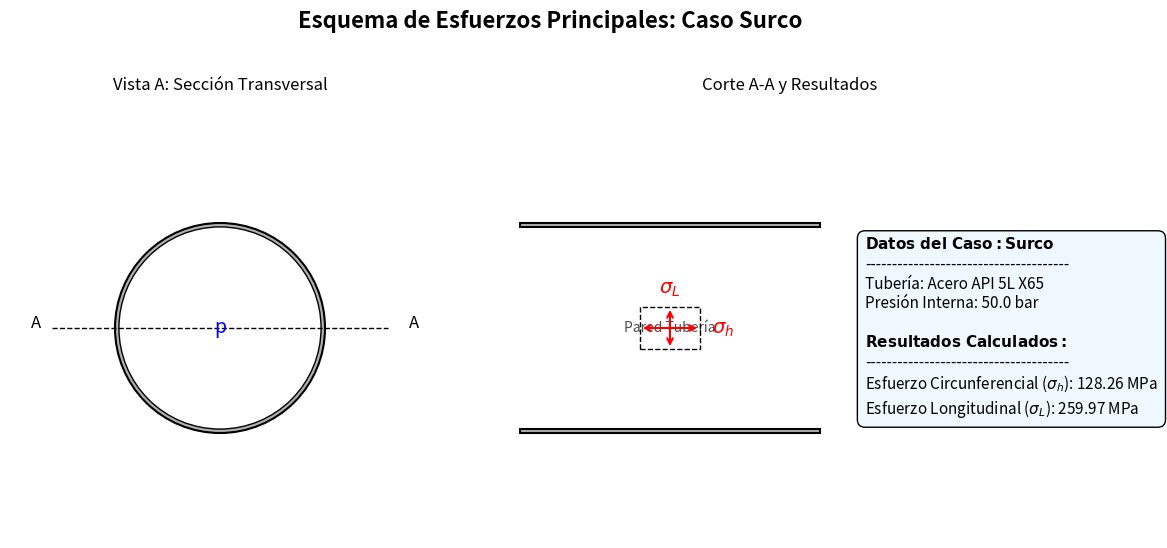
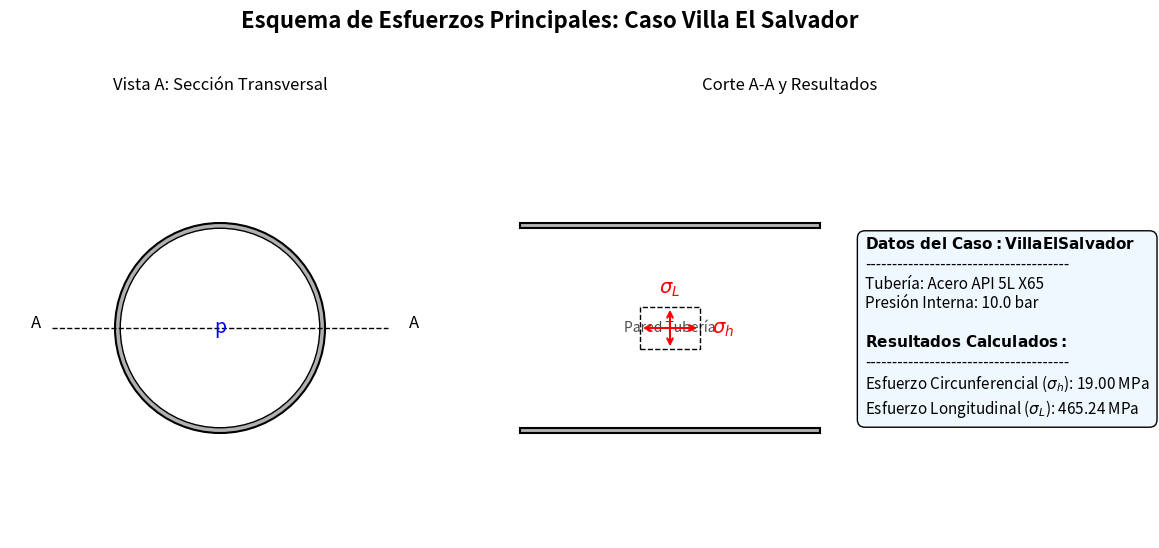
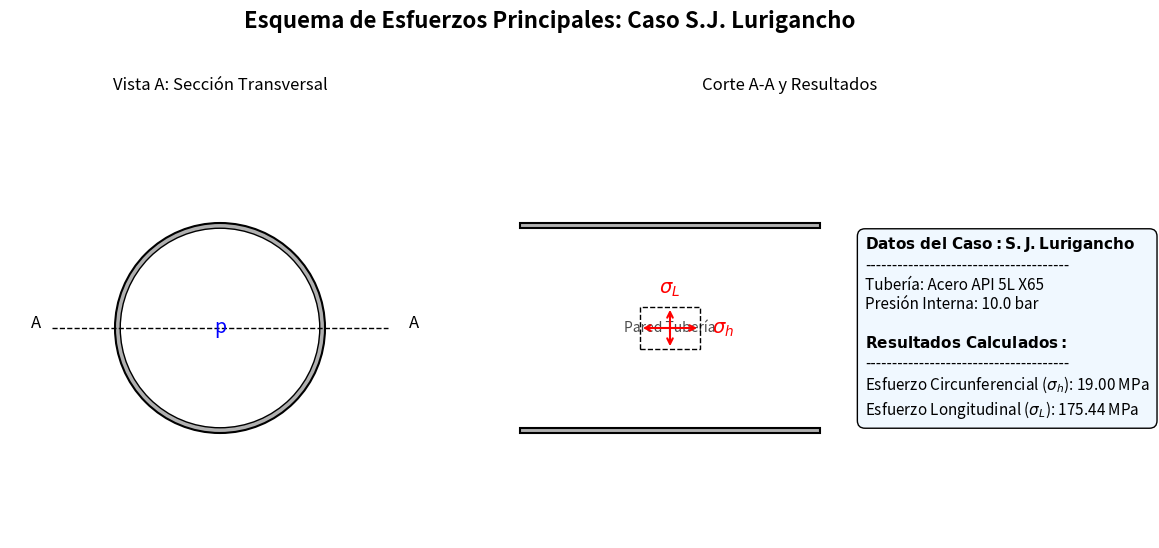

Recreate these plots in Python, in order.
import numpy as np
import matplotlib.pyplot as plt
from matplotlib.patches import Circle, Wedge, FancyArrowPatch, Rectangle

# --- Constantes y Parámetros Globales ---
# Estas son las constantes físicas que se usarán en los cálculos.
E_ACERO = 2.07e11  # Módulo de Young en Pa
NU_ACERO = 0.3  # Coeficiente de Poisson
ALPHA_T_ACERO = 1.2e-5  # Coeficiente de Expansión Térmica en °C⁻¹

# --- Datos de los Casos de Estudio ---
# Aquí se definen los parámetros específicos para cada uno de los tres distritos
# que estás analizando en tu tesis.
CASOS_DE_ESTUDIO = {
    "Surco": {
        "D": 0.508, "t": 0.00953, "p_i": 50e5, "delta_T": -15,
        "PGV": 0.50, "C": 400, "alpha_seismic": 1.0, "steel_grade": "API 5L X65"
    },
    "Villa El Salvador": {
        "D": 0.254, "t": 0.00635, "p_i": 10e5, "delta_T": -15,
        "PGV": 0.60, "C": 250, "alpha_seismic": 1.0, "steel_grade": "API 5L X65"
    },
    "S.J. Lurigancho": {
        "D": 0.254, "t": 0.00635, "p_i": 10e5, "delta_T": -15,
        "PGV": 0.40, "C": 400, "alpha_seismic": 1.0, "steel_grade": "API 5L X65"
    }
}


def calcular_esfuerzos_principales(params):
    """
    Calcula los esfuerzos fundamentales (circunferencial y longitudinal)
    basado en los parámetros de entrada. Esta es una versión simplificada
    del motor de cálculo principal, enfocada en los valores que se mostrarán
    en el esquema.
    """
    D_e = params['D']
    t = params['t']
    p_i = params['p_i']

    # Esfuerzo Circunferencial (Hoop Stress) por presión interna.
    D_i = D_e - 2 * t
    sigma_h_p = (p_i * D_i) / (2 * t) if t > 0 else 0

    # Esfuerzo Longitudinal Total (Uniforme)
    # 1. Componente por presión (Efecto Poisson)
    sigma_a_p = NU_ACERO * sigma_h_p
    # 2. Componente por temperatura
    sigma_a_T = E_ACERO * ALPHA_T_ACERO * params['delta_T']
    # 3. Componente por sismo (onda de propagación)
    sigma_a_w = E_ACERO * params['alpha_seismic'] * (params['PGV'] / params['C']) if params['C'] > 0 else 0

    sigma_L_total = sigma_a_p + sigma_a_T + sigma_a_w

    return {
        "sigma_h": sigma_h_p,
        "sigma_L": sigma_L_total
    }


def crear_esquema_grafico(nombre_caso, datos_entrada, resultados):
    """
    Genera y guarda un gráfico esquemático de los esfuerzos en la tubería
    para un caso de estudio específico con un layout mejorado.
    """
    fig = plt.figure(figsize=(12, 6))
    fig.suptitle(f"Esquema de Esfuerzos Principales: Caso {nombre_caso}", fontsize=16, weight='bold')

    # Definir la geometría de los subplots para un control preciso
    ax_transversal = fig.add_axes([0.05, 0.1, 0.35, 0.7])
    ax_longitudinal = fig.add_axes([0.45, 0.1, 0.5, 0.7])

    # --- Configuración de la Vista Transversal ---
    ax_transversal.set_aspect('equal', adjustable='box')
    ax_transversal.axis('off')
    ax_transversal.set_title("Vista A: Sección Transversal", fontsize=12, pad=20)
    ax_transversal.set_xlim(-1, 1)
    ax_transversal.set_ylim(-1, 1)

    R = 0.5  # Radio normalizado para el dibujo
    t_norm = (datos_entrada['t'] / (datos_entrada['D'] / 2)) * R  # Espesor normalizado
    r_int = R - t_norm

    circ_ext = Circle((0, 0), R, facecolor='#B0B0B0', edgecolor='black', linewidth=1.5)
    circ_int = Circle((0, 0), r_int, facecolor='white', edgecolor='black', linewidth=1)
    ax_transversal.add_patch(circ_ext)
    ax_transversal.add_patch(circ_int)
    ax_transversal.text(0, 0, 'p', color='blue', ha='center', va='center', fontsize=14, style='italic')
    ax_transversal.plot([-0.8, 0.8], [0, 0], 'k--', linewidth=1)
    ax_transversal.text(-0.9, 0, 'A', fontsize=12)
    ax_transversal.text(0.9, 0, 'A', fontsize=12)

    # --- Configuración de la Vista Longitudinal y de Información ---
    ax_longitudinal.axis('off')
    ax_longitudinal.set_title("Corte A-A y Resultados", fontsize=12, pad=20)
    ax_longitudinal.set_xlim(0, 2)
    ax_longitudinal.set_ylim(-1, 1)

    # Dibujo del corte longitudinal
    long_len = 1.0
    ax_longitudinal.add_patch(
        Rectangle((0.1, r_int), long_len, t_norm, facecolor='#B0B0B0', edgecolor='black', linewidth=1.5))
    ax_longitudinal.add_patch(
        Rectangle((0.1, -R), long_len, t_norm, facecolor='#B0B0B0', edgecolor='black', linewidth=1.5))
    ax_longitudinal.text(0.1 + long_len / 2, 0, 'Pared Tubería', ha='center', va='center', style='italic', alpha=0.7)

    # Elemento de Esfuerzo
    elem_x, elem_y, elem_size = 0.6, 0, 0.2
    ax_longitudinal.add_patch(
        Rectangle((elem_x - elem_size / 2, elem_y - elem_size / 2), elem_size, elem_size, fill=False, edgecolor='k',
                  linestyle='--'))

    # Flechas de Esfuerzo
    arrow_props = dict(arrowstyle='<->', color='red', lw=1.5)
    ax_longitudinal.annotate('', xy=(elem_x + elem_size / 2, elem_y), xytext=(elem_x - elem_size / 2, elem_y),
                             arrowprops=arrow_props)
    ax_longitudinal.text(elem_x, elem_y + elem_size * 0.7, r'$\sigma_L$', color='red', ha='center', va='bottom',
                         fontsize=14)
    ax_longitudinal.annotate('', xy=(elem_x, elem_y + elem_size / 2), xytext=(elem_x, elem_y - elem_size / 2),
                             arrowprops=arrow_props)
    ax_longitudinal.text(elem_x + elem_size * 0.7, elem_y, r'$\sigma_h$', color='red', ha='left', va='center',
                         fontsize=14)

    # Cuadro de Información
    info_texto = (
        f"$\\bf{{Datos\ del\ Caso: {nombre_caso}}}$\n"
        f"--------------------------------------\n"
        f"Tubería: Acero {datos_entrada['steel_grade']}\n"
        f"Presión Interna: {datos_entrada['p_i'] / 1e5:.1f} bar\n\n"
        f"$\\bf{{Resultados\ Calculados:}}$\n"
        f"--------------------------------------\n"
        f"Esfuerzo Circunferencial ($\\sigma_h$): {resultados['sigma_h'] / 1e6:.2f} MPa\n"
        f"Esfuerzo Longitudinal ($\\sigma_L$): {resultados['sigma_L'] / 1e6:.2f} MPa"
    )

    ax_longitudinal.text(1.25, 0, info_texto,
                         ha='left', va='center', fontsize=11,
                         bbox=dict(boxstyle="round,pad=0.5", fc="aliceblue", ec="black", lw=1))

    # Guardar el gráfico
    nombre_archivo = f"Esquema_Esfuerzos_{nombre_caso.replace(' ', '_')}.png"
    plt.savefig(nombre_archivo, dpi=300, bbox_inches='tight', pad_inches=0.3)
    plt.close(fig)
    print(f"Gráfico guardado como: {nombre_archivo}")


# --- Bucle Principal de Ejecución ---
if __name__ == "__main__":
    print("Iniciando la generación de esquemas para los casos de estudio de la tesis...")
    for nombre, params in CASOS_DE_ESTUDIO.items():
        print(f"Calculando y graficando para el distrito: {nombre}")
        resultados_esfuerzos = calcular_esfuerzos_principales(params)
        crear_esquema_grafico(nombre, params, resultados_esfuerzos)
    print("\nGeneración de gráficos completada.")
